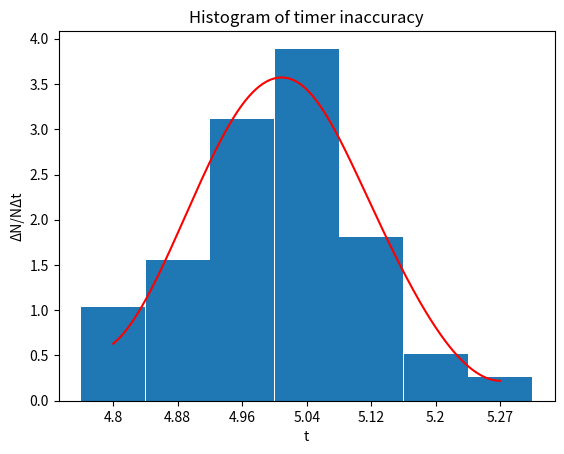

Here is the Python script that generated this plot:
import numpy as np
import matplotlib.pyplot as plt
from scipy.interpolate import make_interp_spline


x = np.array(['4.8', '4.88', '4.96', '5.04', '5.12', '5.2', '5.27'])
y = np.array([1.04, 1.56, 3.11, 3.89, 1.81, 0.52, 0.26])
x2 = np.array([0, 1, 2, 3, 4, 5, 6])
y2 = np.array([0.63, 1.85, 3.27, 3.44, 2.16, 0.81, 0.22])

x_new = np.linspace(min(x2), max(x2), 300)
spl = make_interp_spline(x2, y2, k=3)
power_smooth = spl(x_new)

plt.plot(x_new, power_smooth, color='r')
plt.bar(x, y, width=0.99)

plt.xlabel('t')
plt.ylabel('ΔN/NΔt')
plt.title('Histogram of timer inaccuracy')
plt.show()
